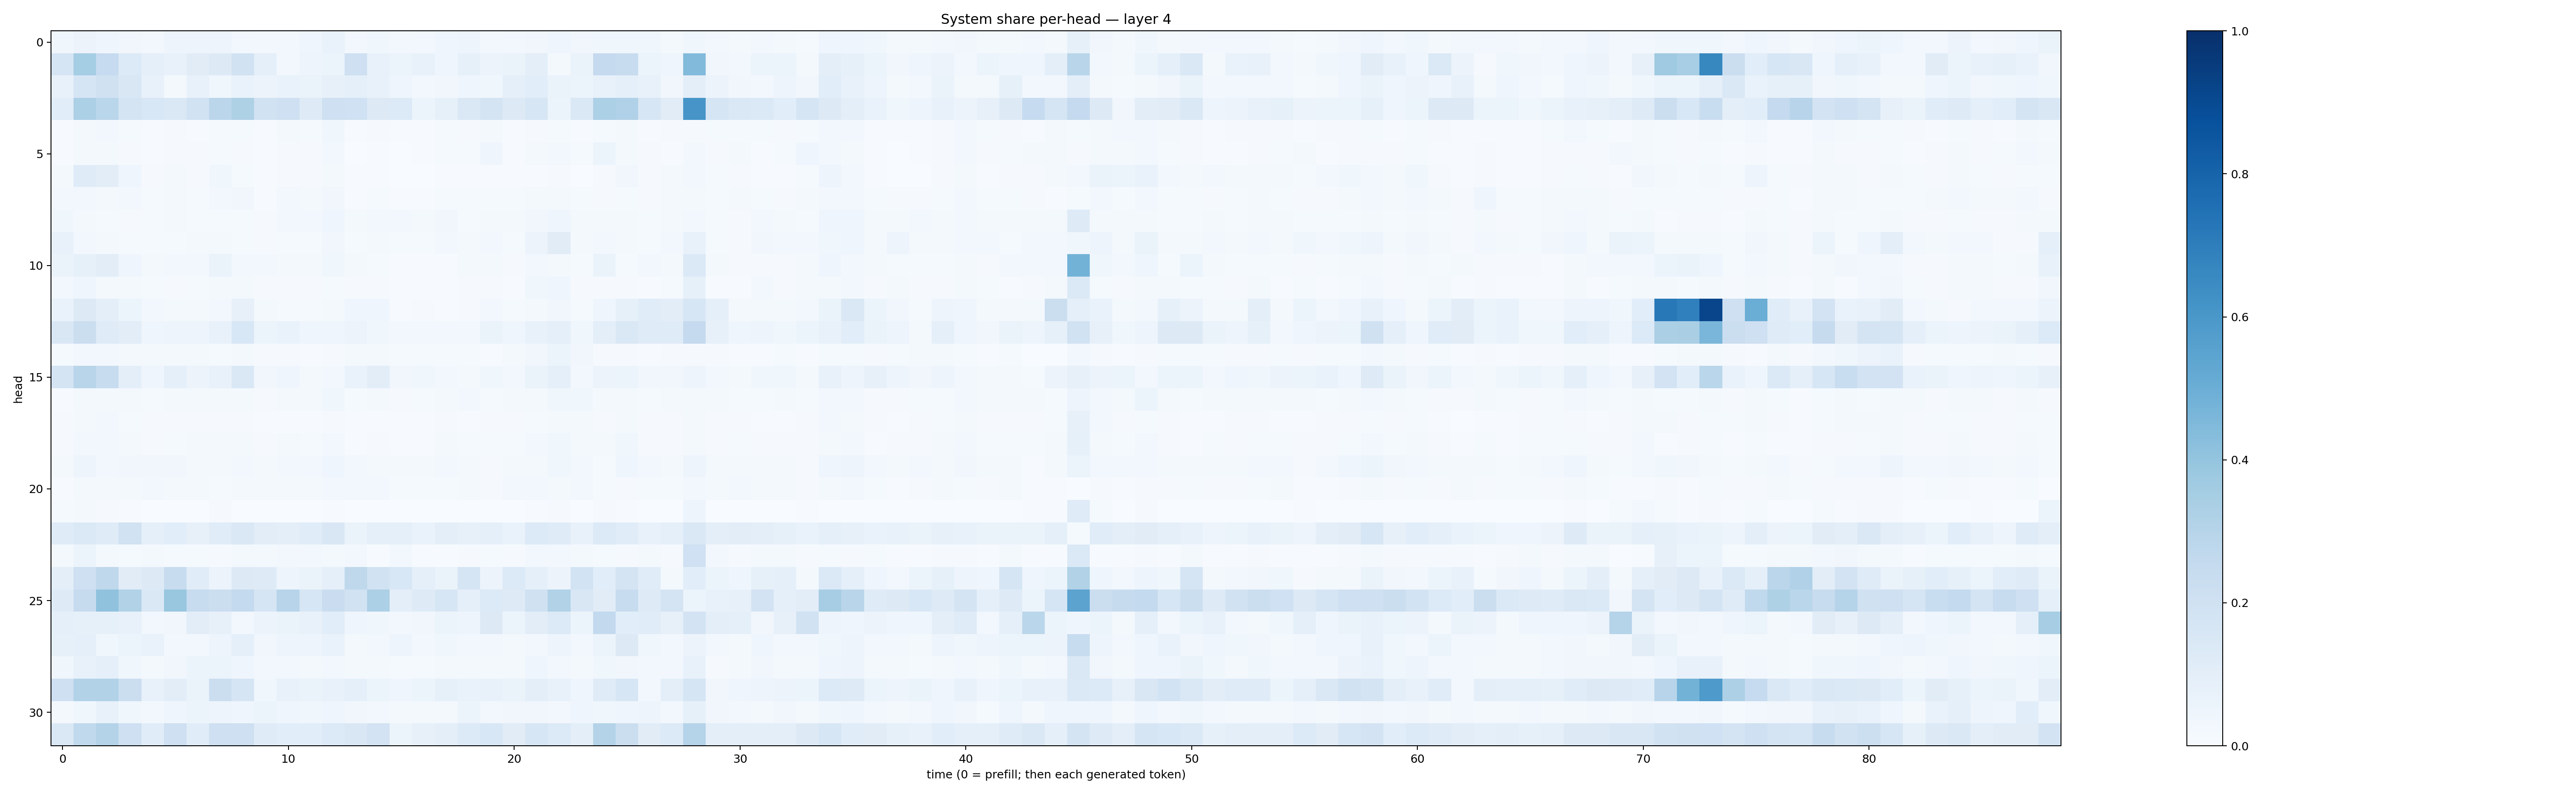

The data file committed next to this chart (first rows):
0.038759746, 0.057478897, 0.04076423, 0.031311076, 0.025944479, 0.048909575, 0.04993307, 0.050423056, 0.028299723, 0.024533419, 0.023586977, 0.042369526, 0.0690229, 0.029683787, 0.038640913, 0.025999345, 0.02766955, 0.04419123, 0.047451947, 0.024072938, 0.030198727, 0.034818605, 0.04119581, 0.032756973
0.1642, 0.3548, 0.2462, 0.1352, 0.09328, 0.07354, 0.1097, 0.1322, 0.1881, 0.09313, 0.02836, 0.0506, 0.06184, 0.2033, 0.07704, 0.06112, 0.07175, 0.03929, 0.08336, 0.05561, 0.06556, 0.0991, 0.02117, 0.06369
0.07095, 0.1648, 0.1975, 0.1514, 0.07067, 0.02302, 0.07113, 0.03678, 0.06644, 0.05492, 0.0683, 0.0662, 0.08139, 0.09313, 0.0724, 0.04413, 0.0293, 0.03162, 0.04267, 0.03566, 0.08677, 0.1085, 0.06408, 0.06074
0.107, 0.3298, 0.2866, 0.1792, 0.1529, 0.1469, 0.1937, 0.2831, 0.3233, 0.1949, 0.2042, 0.1218, 0.2032, 0.1994, 0.1326, 0.1333, 0.05214, 0.08515, 0.1428, 0.1788, 0.1267, 0.1627, 0.05878, 0.1472
0.005074, 0.02158, 0.02607, 0.01366, 0.004571, 0.01056, 0.007633, 0.01265, 0.01488, 0.005783, 0.01705, 0.01411, 0.03535, 0.005254, 0.01036, 0.00591, 0.005758, 0.01421, 0.01074, 0.01621, 0.006671, 0.01003, 0.01407, 0.006043
0.00603, 0.02147, 0.01608, 0.0105, 0.005081, 0.01128, 0.008744, 0.01561, 0.009663, 0.007664, 0.008638, 0.008215, 0.02754, 0.003787, 0.004886, 0.003434, 0.005727, 0.0151, 0.01339, 0.0429, 0.007474, 0.01974, 0.0243, 0.0126
0.01946, 0.1175, 0.1026, 0.04295, 0.008238, 0.0212, 0.01103, 0.03591, 0.01545, 0.004515, 0.01131, 0.008689, 0.02017, 0.004383, 0.006571, 0.002873, 0.002776, 0.006094, 0.004322, 0.004504, 0.004113, 0.004402, 0.009641, 0.002441
0.02368, 0.02807, 0.02088, 0.02814, 0.01214, 0.02085, 0.01352, 0.03017, 0.03166, 0.007522, 0.02576, 0.01626, 0.03227, 0.006769, 0.01376, 0.004925, 0.006311, 0.01378, 0.01242, 0.01259, 0.01554, 0.01576, 0.02146, 0.01238
0.03516, 0.0196, 0.01464, 0.009578, 0.01311, 0.0183, 0.01368, 0.01421, 0.01378, 0.01105, 0.02883, 0.02439, 0.04384, 0.01752, 0.03027, 0.02533, 0.01967, 0.03304, 0.01547, 0.01834, 0.01602, 0.03384, 0.03977, 0.01843
0.07707, 0.02575, 0.01791, 0.01421, 0.01231, 0.0128, 0.01899, 0.0224, 0.01451, 0.00842, 0.01327, 0.01438, 0.03303, 0.01206, 0.021, 0.01291, 0.01336, 0.02763, 0.01626, 0.02524, 0.01459, 0.05749, 0.113, 0.02175
0.06603, 0.08496, 0.1033, 0.04239, 0.02183, 0.02778, 0.02767, 0.06352, 0.02398, 0.0294, 0.02277, 0.01927, 0.03601, 0.0208, 0.01468, 0.005968, 0.005237, 0.007672, 0.01954, 0.01587, 0.011, 0.02738, 0.02092, 0.01531
0.02948, 0.04374, 0.02049, 0.01898, 0.01484, 0.008377, 0.01397, 0.01876, 0.01574, 0.008289, 0.008774, 0.007996, 0.01287, 0.00785, 0.01031, 0.004595, 0.007054, 0.007707, 0.008124, 0.008858, 0.006511, 0.03646, 0.043, 0.01059
0.06772, 0.1254, 0.1013, 0.05373, 0.02507, 0.02251, 0.01793, 0.03006, 0.07922, 0.02254, 0.01542, 0.01258, 0.01588, 0.04583, 0.04454, 0.007084, 0.008607, 0.005606, 0.01102, 0.02558, 0.01219, 0.02136, 0.03295, 0.01356
0.1488, 0.2192, 0.1196, 0.1028, 0.04177, 0.04703, 0.0504, 0.07074, 0.1544, 0.05114, 0.06894, 0.04187, 0.04302, 0.05848, 0.03858, 0.02772, 0.02967, 0.0266, 0.03012, 0.06518, 0.03933, 0.07673, 0.08757, 0.03677
0.01201, 0.02433, 0.02412, 0.01761, 0.02269, 0.02105, 0.02111, 0.01181, 0.01612, 0.01151, 0.009939, 0.007272, 0.009862, 0.02318, 0.01721, 0.01257, 0.0118, 0.01224, 0.01177, 0.007501, 0.01648, 0.0342, 0.05409, 0.03292
0.1754, 0.2902, 0.2365, 0.09841, 0.04263, 0.09129, 0.05704, 0.07745, 0.1436, 0.03339, 0.04311, 0.02028, 0.02802, 0.06826, 0.1021, 0.03329, 0.03571, 0.02935, 0.01982, 0.0368, 0.03085, 0.06291, 0.08657, 0.02358
0.007139, 0.01812, 0.02323, 0.01631, 0.01309, 0.02031, 0.0201, 0.01692, 0.01906, 0.01156, 0.02124, 0.0226, 0.03704, 0.0127, 0.01771, 0.008104, 0.01297, 0.01747, 0.02433, 0.0134, 0.0194, 0.02265, 0.03627, 0.03869
0.008318, 0.01878, 0.02444, 0.01442, 0.00976, 0.009443, 0.009081, 0.01002, 0.008419, 0.004982, 0.005923, 0.005648, 0.008282, 0.00489, 0.006046, 0.004884, 0.005387, 0.008479, 0.007211, 0.008285, 0.0109, 0.01188, 0.02082, 0.01777
0.009994, 0.02498, 0.02813, 0.01728, 0.008473, 0.0134, 0.02181, 0.02339, 0.02229, 0.008693, 0.01676, 0.01405, 0.02831, 0.00646, 0.009965, 0.005894, 0.007318, 0.01797, 0.01328, 0.0148, 0.01455, 0.02825, 0.03769, 0.01886
0.02253, 0.04734, 0.0276, 0.03434, 0.03184, 0.03433, 0.01808, 0.01884, 0.03075, 0.01786, 0.02663, 0.02789, 0.04542, 0.02693, 0.02202, 0.01943, 0.01777, 0.02463, 0.01709, 0.0106, 0.02218, 0.01794, 0.03837, 0.02608
0.006931, 0.01888, 0.02154, 0.02305, 0.02346, 0.01983, 0.01844, 0.01255, 0.02262, 0.02183, 0.0178, 0.01804, 0.02502, 0.02418, 0.0294, 0.01243, 0.01287, 0.01268, 0.01949, 0.009897, 0.02379, 0.02538, 0.01712, 0.0243
0.01492, 0.01848, 0.00998, 0.005475, 0.003014, 0.001528, 0.003622, 0.01054, 0.003363, 0.0009572, 0.002222, 0.002677, 0.00487, 0.001649, 0.001267, 0.00307, 0.0007268, 0.002445, 0.001285, 0.003024, 0.001263, 0.007047, 0.008473, 0.00117
0.1205, 0.1368, 0.1185, 0.1946, 0.08912, 0.1062, 0.07825, 0.115, 0.1466, 0.1036, 0.09773, 0.1145, 0.1488, 0.06475, 0.08797, 0.08985, 0.06728, 0.0944, 0.07883, 0.08997, 0.06737, 0.1362, 0.1196, 0.07418
0.01601, 0.05409, 0.01988, 0.01372, 0.01992, 0.0131, 0.01228, 0.01113, 0.01894, 0.02026, 0.02361, 0.02536, 0.02201, 0.0271, 0.007554, 0.03121, 0.007622, 0.006682, 0.01093, 0.013, 0.01149, 0.02477, 0.02832, 0.0187
0.09484, 0.2081, 0.2717, 0.1126, 0.1276, 0.2392, 0.1145, 0.05581, 0.1253, 0.1226, 0.05059, 0.06456, 0.08707, 0.2732, 0.1934, 0.1525, 0.09059, 0.06291, 0.1679, 0.05508, 0.1358, 0.08807, 0.05848, 0.1865
0.1243, 0.2456, 0.4076, 0.3137, 0.1441, 0.3904, 0.235, 0.2256, 0.2565, 0.1671, 0.2967, 0.1638, 0.23, 0.1944, 0.3308, 0.09662, 0.1231, 0.1634, 0.08789, 0.1359, 0.1227, 0.1972, 0.3133, 0.1492
0.08631, 0.08496, 0.08245, 0.07051, 0.02976, 0.0316, 0.1045, 0.0784, 0.03044, 0.05841, 0.06437, 0.0739, 0.1082, 0.04292, 0.03901, 0.029, 0.03501, 0.05448, 0.0469, 0.1302, 0.05193, 0.1021, 0.1336, 0.05395
0.08575, 0.08938, 0.03688, 0.06009, 0.06873, 0.02831, 0.02548, 0.04839, 0.09365, 0.03349, 0.04736, 0.04841, 0.07011, 0.01994, 0.02444, 0.047, 0.02473, 0.03822, 0.02835, 0.02489, 0.01848, 0.02805, 0.04983, 0.02883
0.03647, 0.07411, 0.0868, 0.03669, 0.01967, 0.03267, 0.05283, 0.05984, 0.04217, 0.02522, 0.02888, 0.01622, 0.028, 0.02174, 0.01824, 0.01178, 0.01263, 0.01793, 0.02016, 0.02005, 0.01709, 0.04301, 0.02767, 0.01572
0.2057, 0.3119, 0.3127, 0.2204, 0.07094, 0.1018, 0.06532, 0.2249, 0.1658, 0.03836, 0.07354, 0.06604, 0.07545, 0.0912, 0.05407, 0.03998, 0.05134, 0.08293, 0.06676, 0.07411, 0.06469, 0.09445, 0.07625, 0.04448
0.01835, 0.03905, 0.07441, 0.0353, 0.02793, 0.03944, 0.05922, 0.04768, 0.04298, 0.05429, 0.04058, 0.03546, 0.04331, 0.03395, 0.02591, 0.01731, 0.02102, 0.02086, 0.06189, 0.03118, 0.03177, 0.03329, 0.02678, 0.04425
0.1442, 0.2653, 0.3083, 0.2108, 0.1142, 0.2033, 0.1169, 0.2063, 0.2038, 0.1186, 0.1062, 0.1067, 0.1343, 0.1497, 0.1798, 0.05284, 0.07951, 0.1008, 0.1346, 0.155, 0.1102, 0.1603, 0.1345, 0.09936
